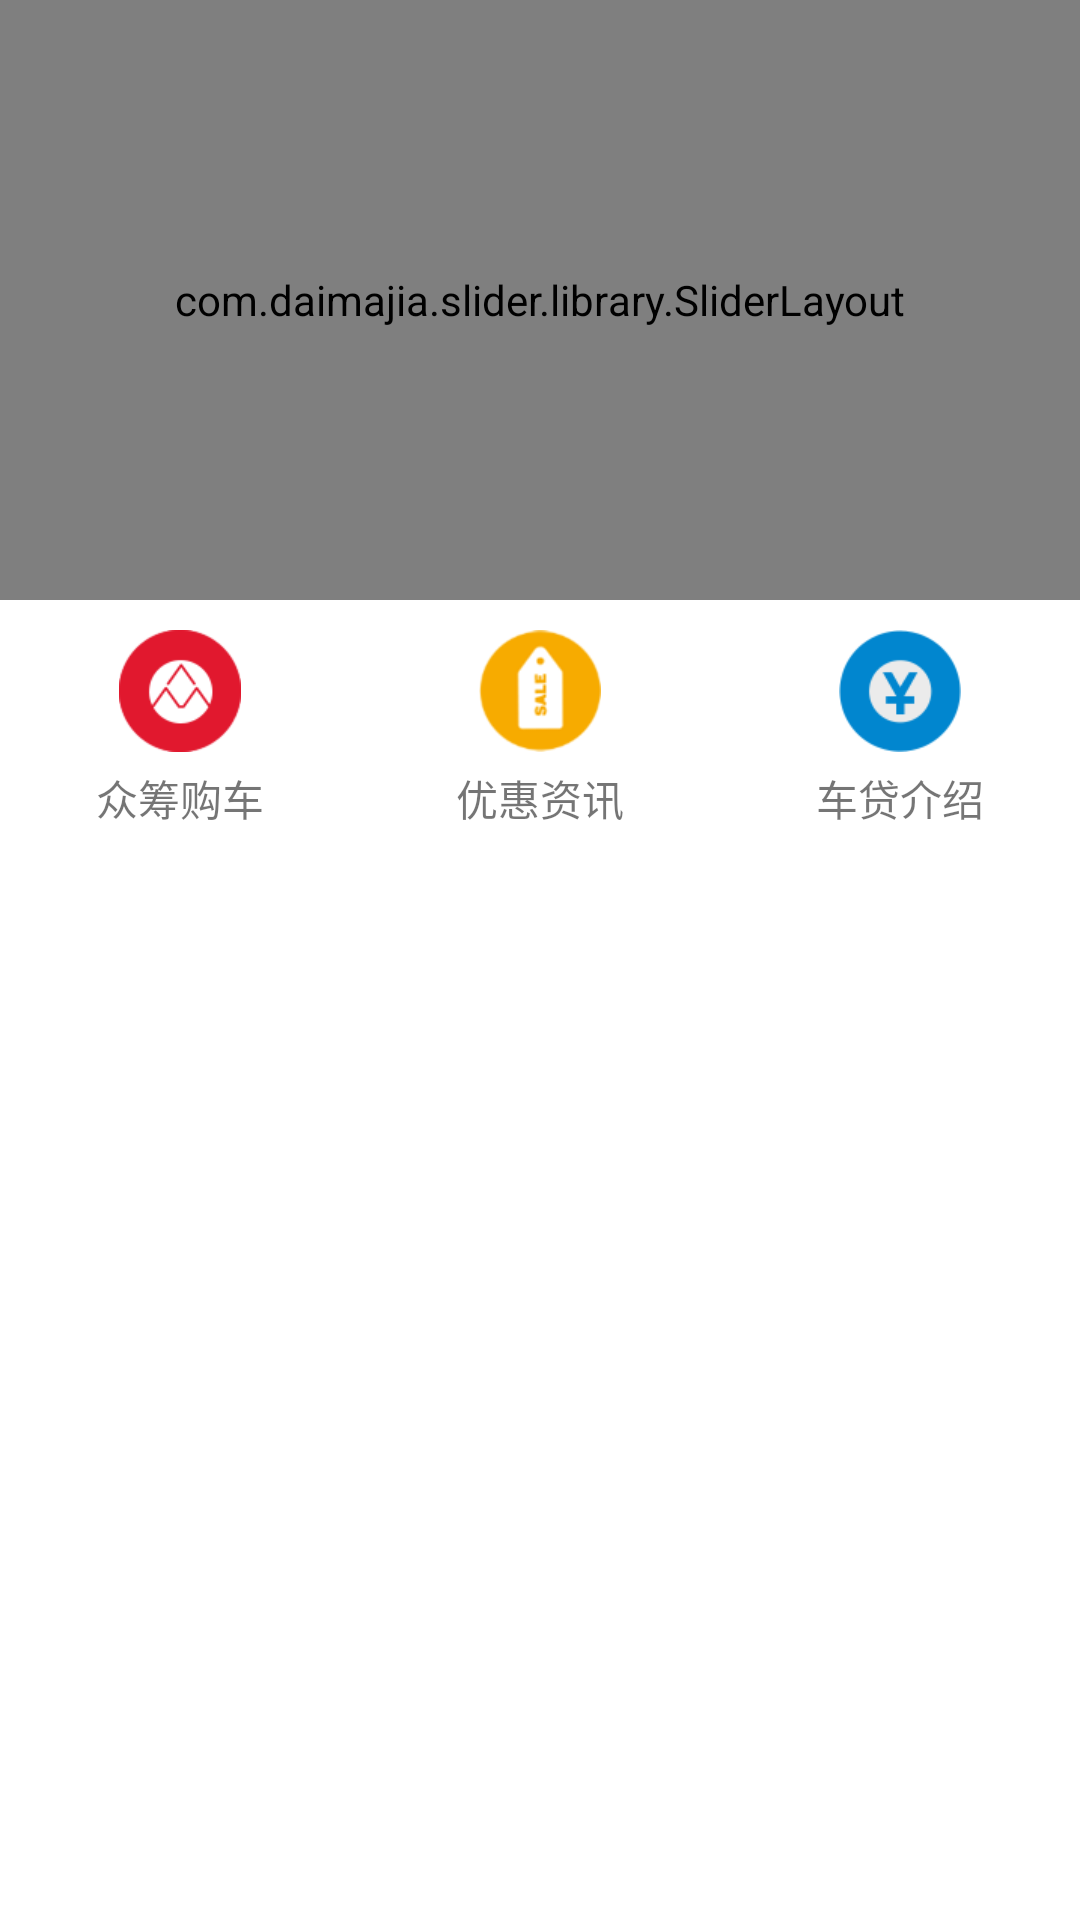

Reconstruct the res/layout file that produces this screen, plus the resources it refers to.
<!-- AndroidManifest.xml: application theme AppTheme -->
<!-- res/layout/home_header.xml -->
<?xml version="1.0" encoding="utf-8"?>
<LinearLayout xmlns:android="http://schemas.android.com/apk/res/android"
              android:layout_width="match_parent"
              android:layout_height="match_parent"
              android:orientation="vertical">

    <com.daimajia.slider.library.SliderLayout
        android:id="@+id/home_slider"
        android:layout_width="match_parent"
        android:layout_height="200dp"/>


    <LinearLayout
        android:layout_width="match_parent"
        android:layout_height="0dp"
        android:layout_weight="3.0"
        android:baselineAligned="false"
        android:orientation="horizontal">

        <TextView
            android:id="@+id/home_raise"
            android:layout_width="0dp"
            android:layout_height="wrap_content"
            android:layout_weight="1.0"
            android:drawablePadding="5dp"
            android:drawableTop="@mipmap/raise"
            android:gravity="center"
            android:paddingBottom="10dp"
            android:paddingTop="10dp"
            android:text="@string/raise"/>

        <TextView
            android:id="@+id/home_info"
            android:layout_width="0dp"
            android:layout_height="wrap_content"
            android:layout_weight="1.0"
            android:drawablePadding="5dp"
            android:drawableTop="@mipmap/information"
            android:gravity="center"
            android:paddingBottom="10dp"
            android:paddingTop="10dp"
            android:text="@string/information"/>

        <TextView
            android:id="@+id/home_intro"
            android:layout_width="0dp"
            android:layout_height="wrap_content"
            android:layout_weight="1.0"
            android:drawablePadding="5dp"
            android:drawableTop="@mipmap/introduction"
            android:gravity="center"
            android:paddingBottom="10dp"
            android:paddingTop="10dp"
            android:text="@string/introduction"/>
    </LinearLayout>

</LinearLayout>
<!-- resources referenced by this layout -->
<resources>
  <!-- mipmap information: png bitmap (mipmap-xhdpi, 19601 bytes) -->
  <!-- mipmap introduction: png bitmap (mipmap-xhdpi, 4514 bytes) -->
  <!-- mipmap raise: png bitmap (mipmap-xhdpi, 18884 bytes) -->
  <string name="information">优惠资讯</string>
  <string name="introduction">车贷介绍</string>
  <string name="raise">众筹购车</string>
  <style name="AppTheme" parent="Theme.AppCompat.Light.NoActionBar">
          <item name="colorPrimary">@color/colorPrimary</item>
          <item name="colorPrimaryDark">@color/colorPrimaryDark</item>
          <item name="colorAccent">@color/colorAccent</item>
          <item name="android:windowBackground">@android:color/white</item>
          <item name="windowActionBar">false</item>
          <item name="windowNoTitle">true</item>
          <item name="android:windowFullscreen">false</item>
          <item name="android:windowContentOverlay">@null</item>
          <item name="android:screenOrientation">portrait</item>
      </style>
  <color name="colorPrimary">#3F51B5</color>
  <color name="colorPrimaryDark">#303F9F</color>
  <color name="colorAccent">#FF4081</color>
</resources>
